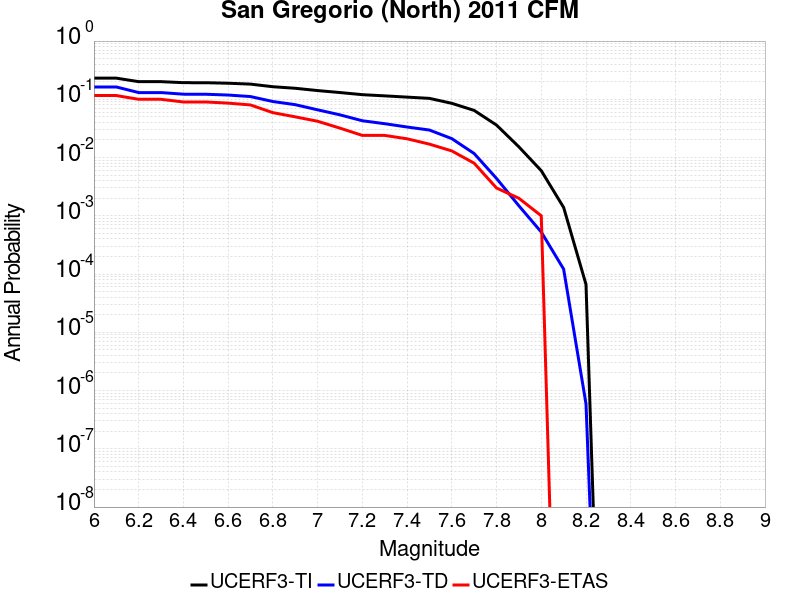

Source data for this figure (header and first rows):
Magnitude, UCERF3-TI Prob, UCERF3-TD Prob, UCERF3-ETAS Prob
6.0, 0.2308, 0.1629, 0.116
6.1, 0.2308, 0.1629, 0.116
6.2, 0.201, 0.1305, 0.1
6.3, 0.201, 0.1305, 0.1
6.4, 0.193, 0.1225, 0.09
6.5, 0.1927, 0.1221, 0.09
6.6, 0.1889, 0.1184, 0.086
6.7, 0.1824, 0.1115, 0.08
6.8, 0.1645, 0.09165, 0.059
6.9, 0.1547, 0.08091, 0.05
7.0, 0.1413, 0.06601, 0.042
7.1, 0.1307, 0.05411, 0.032
7.2, 0.1201, 0.04285, 0.024
7.3, 0.1146, 0.03814, 0.024
7.4, 0.1091, 0.03346, 0.021
7.5, 0.1038, 0.02967, 0.017
7.6, 0.08532, 0.02113, 0.013
7.7, 0.06447, 0.01171, 0.008
7.8, 0.03608, 0.004377, 0.003
7.9, 0.01526, 0.001485, 0.002
8.0, 0.005948, 5.266463E-4, 0.001
8.1, 0.001391, 1.214962E-4, 0.0
8.2, 6.628843E-5, 5.9012973E-7, 0.0
